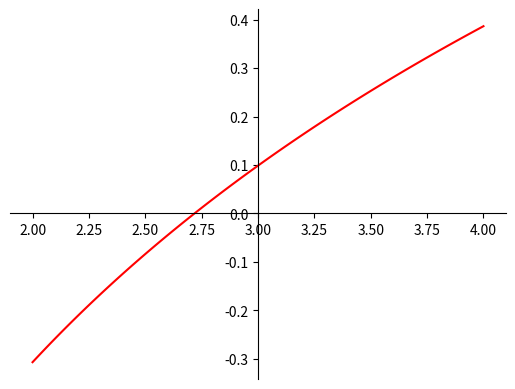

Recreate this plot in Python.
import numpy as np
import matplotlib.pyplot as plt
import math as m
from numpy.lib import scimath
import time

def f(x):
    return np.log(x) - 1
def f1(x):
    return 1/x
def f2(x):
    return -1/(x**2)

# Vẽ đồ thị
x = np.linspace(2,4,100)
y = f(x)

fig = plt.figure()
ax = fig.add_subplot(1, 1, 1)
ax.spines['left'].set_position('center')
ax.spines['bottom'].set_position('zero')
ax.spines['right'].set_color('none')
ax.spines['top'].set_color('none')
ax.xaxis.set_ticks_position('bottom')
ax.yaxis.set_ticks_position('left')

plt.plot(x,y, 'r')
plt.show()

# INIT  TỰ THAY ĐỔI Ở ĐÂY
epsilon = 1e-9 # Sai số của bài toán
#distance = [9,10] # Chọn khoảng cách ly nghiệm cho bài toán '''
distance = [2,4]

#   Xác định điểm x_0
def check_x_0(distance):
    if f(distance[0])*f2(distance[0]) >0:
        x0 = distance[0]
    else:
        x0 = distance[1]
    return x0

def check_Max_f2p(distance):
    if np.abs(f2(distance[1])) > np.abs(f2(distance[0])):
        M2 = np.abs(f2(distance[1]))
    else:
        M2 = np.abs(f2(distance[0]))
    return M2

def check_Min_f1p(distance):
    if np.abs(f1(distance[1])) > np.abs(f1(distance[0])):
        m1 = np.abs(f1(distance[0]))
    else:
        m1 = np.abs(f1(distance[1]))
    return m1

x0 = check_x_0(distance)
M2 = check_Max_f2p(distance)
m1 = check_Min_f1p(distance)
# print(x0)
# print(M2)
# print(m1)
def main(x0,M2,m1, epsilon):
    x1 = x0 - f(x0)/f1(x0)
    n = 0
    print("n = {}, x_n+1 = {}, x_n = {}".format(n,x1,x0))
    while (M2/(2*m1))*((x1-x0)**2) > epsilon:
        x0 = x1
        x1 = x0 - f(x0)/f1(x0)
        n += 1
        print("n = {}, x_n+1 = {}, x_n = {}".format(n,x1,x0))
    print("Nghiệm gần đúng là: {}".format(x1))

main(x0,M2,m1, epsilon)
